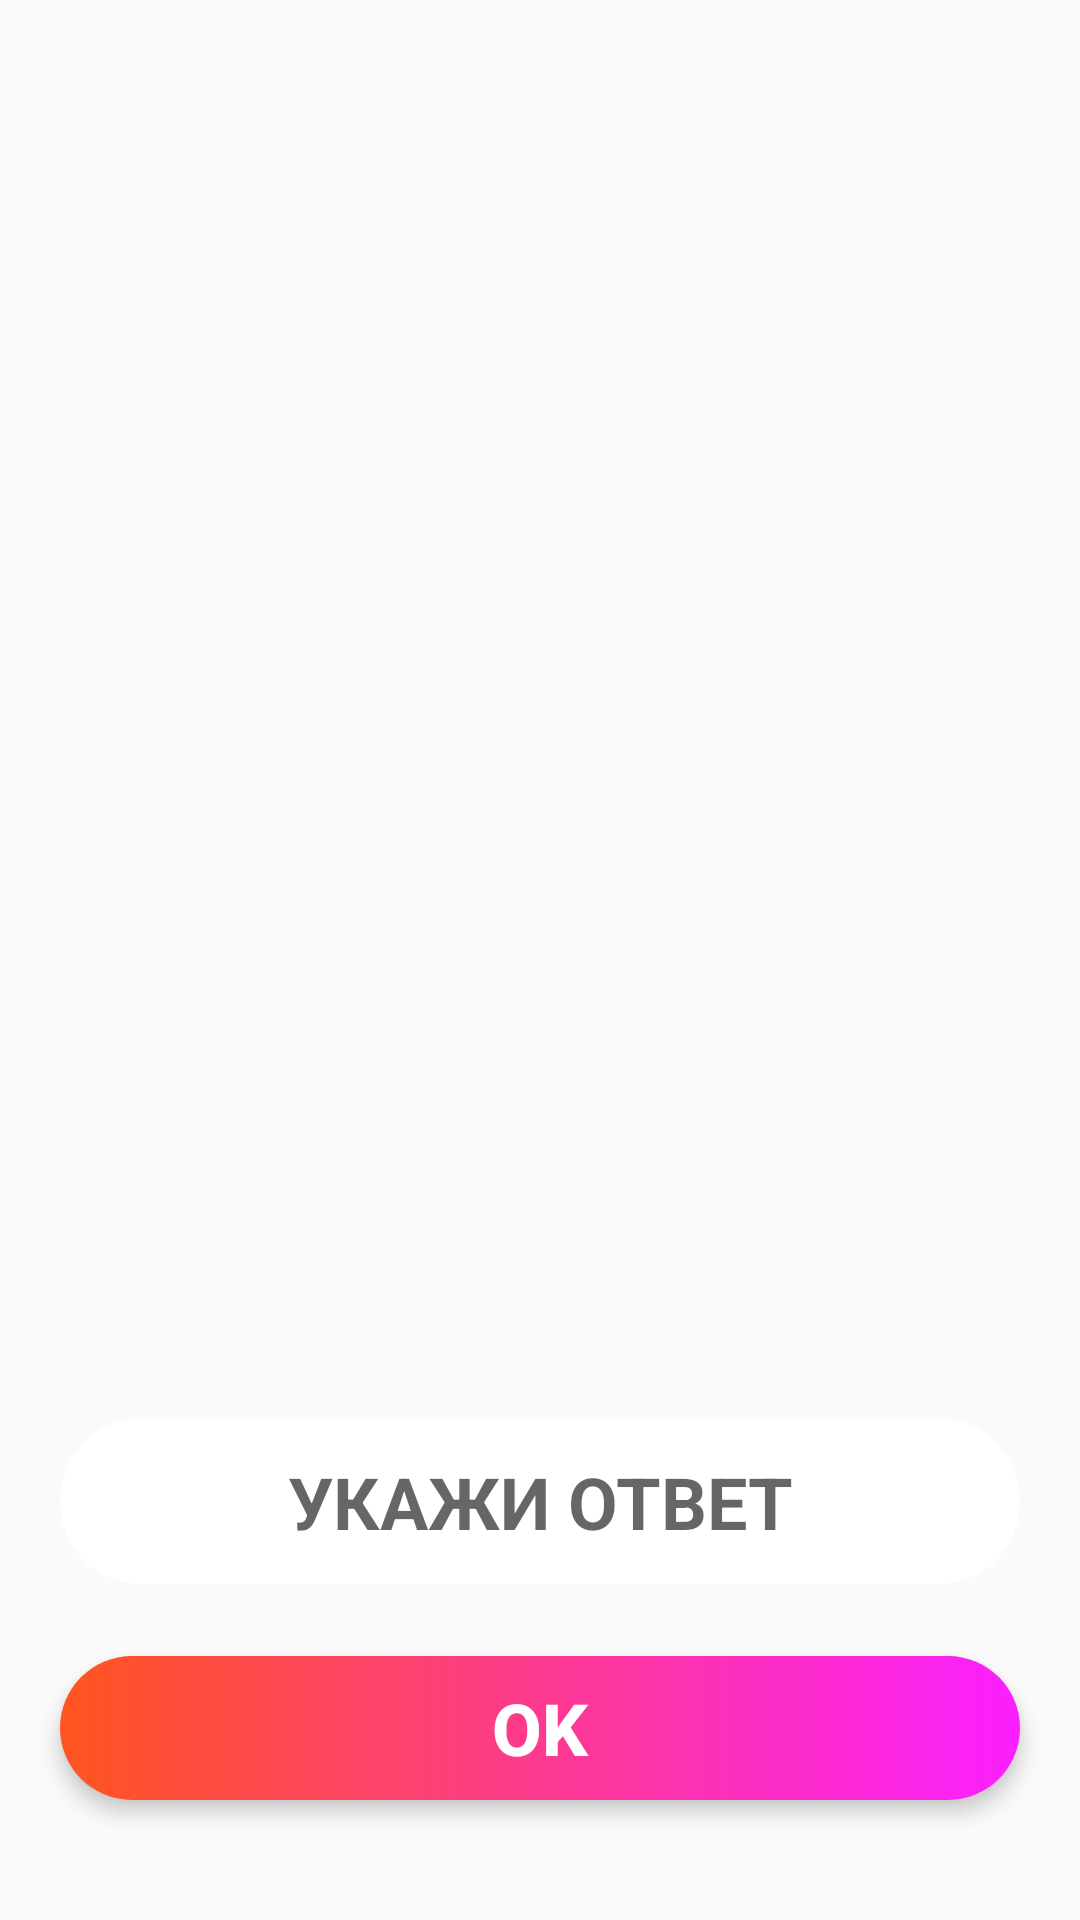

Write the Android layout XML for this screen, with the resource values it uses.
<!-- AndroidManifest.xml: application theme Theme.TimeZone -->
<!-- res/layout/fragment_answer.xml -->
<?xml version="1.0" encoding="utf-8"?>
<androidx.constraintlayout.widget.ConstraintLayout xmlns:android="http://schemas.android.com/apk/res/android"
    xmlns:app="http://schemas.android.com/apk/res-auto"
    xmlns:tools="http://schemas.android.com/tools"
    android:id="@+id/constraintlayout"
    android:layout_width="match_parent"
    android:layout_height="match_parent"
    tools:context=".ui.AnswerFragment">


    <TextView
        android:id="@+id/tvHugeTimer"
        style="@style/HugeTimerText"
        android:layout_width="wrap_content"
        android:layout_height="wrap_content"
        android:text=""
        app:layout_constraintBottom_toBottomOf="parent"
        app:layout_constraintEnd_toEndOf="parent"
        app:layout_constraintStart_toStartOf="parent"
        app:layout_constraintTop_toTopOf="parent" />


    <EditText
        android:id="@+id/edAnswer"
        style="@style/EditTextTimer"
        android:layout_width="match_parent"

        android:layout_height="wrap_content"
        android:layout_marginStart="20dp"
        android:layout_marginEnd="20dp"
        android:layout_marginBottom="24dp"
        android:elevation="4dp"
        android:hint="@string/ed_answer_name"
        app:layout_constraintBottom_toTopOf="@+id/buttonOk"
        app:layout_constraintEnd_toEndOf="parent"
        app:layout_constraintStart_toStartOf="parent" />

    <Button
        android:id="@+id/buttonOk"
        style="@style/Button"
        android:layout_width="match_parent"
        android:layout_height="wrap_content"
        android:layout_marginStart="20dp"
        android:layout_marginEnd="20dp"
        android:layout_marginBottom="40dp"
        android:text="@string/button_ok_name"
        android:elevation="4dp"
        app:layout_constraintBottom_toBottomOf="parent"
        app:layout_constraintEnd_toEndOf="parent"
        app:layout_constraintStart_toStartOf="parent" />


</androidx.constraintlayout.widget.ConstraintLayout>
<!-- resources referenced by this layout -->
<resources>
  <string name="button_ok_name">OK</string>
  <string name="ed_answer_name">УКАЖИ ОТВЕТ</string>
  <style name="Button">
          <item name="android:textStyle">bold</item>
          <item name="android:stateListAnimator">@null</item>
          <item name="android:textColor">@color/white</item>
          <item name="android:textSize">24sp</item>
          <item name="android:background">@drawable/button_gradient</item>
          <item name="android:gravity">center</item>
          <item name="android:lineSpacingExtra">-5sp</item>
      </style>
  <style name="EditTextTimer">
          <item name="android:textStyle">bold</item>
  
          <item name="android:stateListAnimator">@null</item>
          <item name="android:textColor">@color/black</item>
          <item name="android:textSize">24sp</item>
          <item name="android:background">@drawable/edit_text_answer</item>
          <item name="android:gravity">center</item>
          <item name="android:lineSpacingExtra">-5sp</item>
      </style>
  <style name="HugeTimerText">
          <item name="android:textStyle">bold</item>
          <item name="android:textColor">@color/white</item>
          <item name="android:textSize">80sp</item>
          <item name="android:gravity">center</item>
      </style>
  <style name="Theme.TimeZone" parent="Base.Theme.TimeZone" />
  <color name="white">#FFFFFFFF</color>
  <!-- drawable button_gradient (drawable) -->
  <?xml version="1.0" encoding="utf-8"?>
  <shape xmlns:android="http://schemas.android.com/apk/res/android"
      android:shape="rectangle">
  
      <gradient
          android:type="linear"
          android:angle="0"
          android:startColor="@color/beginButtonColor"
          android:endColor="@color/endButtonColor" />
  
      <corners android:radius="30dp" />
  </shape>
  <color name="black">#FF000000</color>
  <!-- drawable edit_text_answer (drawable) -->
  <?xml version="1.0" encoding="utf-8"?>
  <vector
  xmlns:android="http://schemas.android.com/apk/res/android"
  android:width="388dp"
  android:height="55dp"
  android:viewportWidth="388"
  android:viewportHeight="65"
      >
  <group>
      <clip-path
          android:pathData="M32.5 0H355.5C373.449 0 388 14.5507 388 32.5C388 50.4493 373.449 65 355.5 65H32.5C14.5507 65 0 50.4493 0 32.5C0 14.5507 14.5507 0 32.5 0Z"
          />
      <path
          android:pathData="M0 0V65H388V0"
          android:fillColor="#FFFFFF"
          />
  </group>
  </vector>
  <style name="Base.Theme.TimeZone" parent="Theme.AppCompat.Light.NoActionBar">
          
      </style>
  <color name="beginButtonColor">#FF551F</color>
  <color name="endButtonColor">#FB1FFF</color>
</resources>
